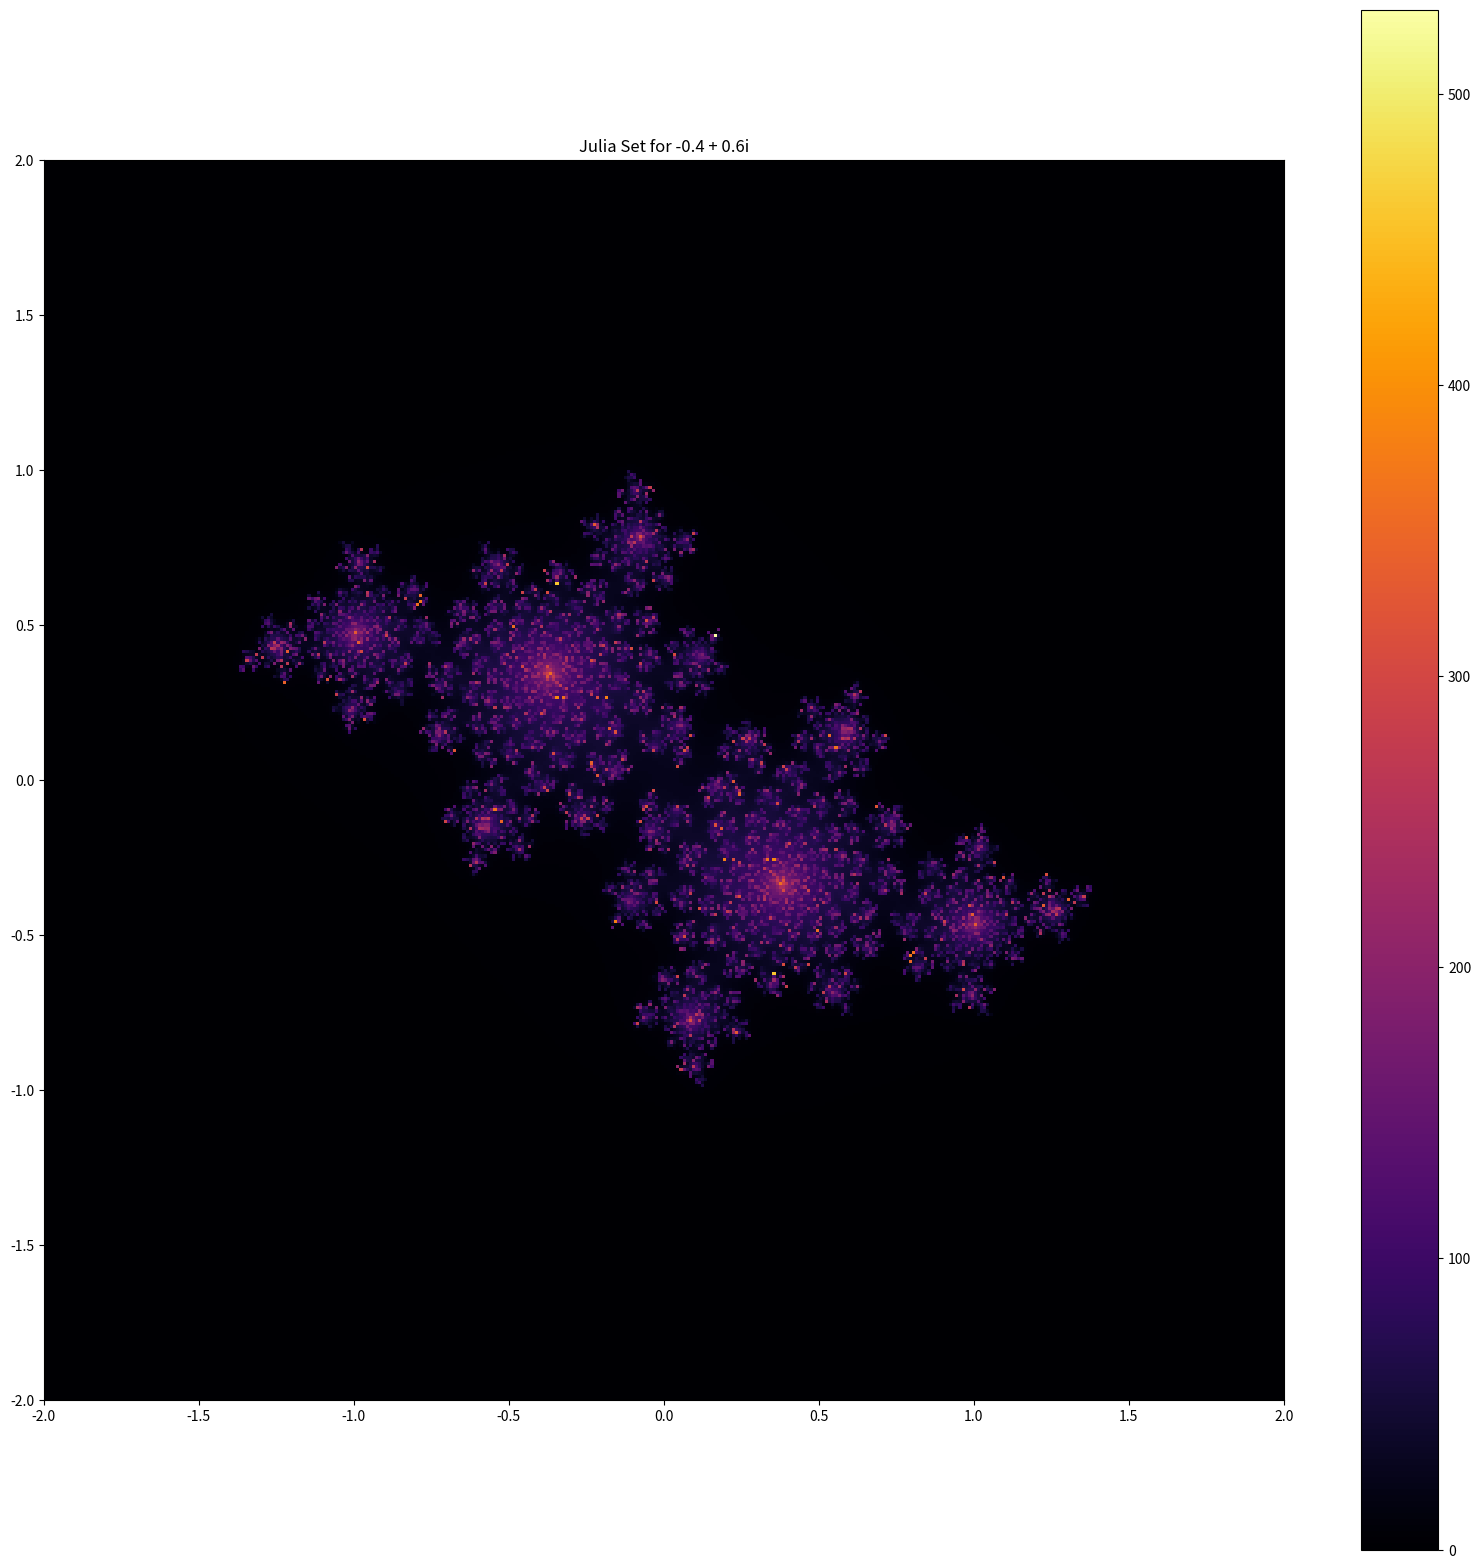

Reproduce this figure in Python.
import numpy as np
import matplotlib.pyplot as plt

def julia_set(c, xmin=-2, xmax=2, ymin=-2, ymax=2, step=0.01):
    real = np.arange(xmin, xmax, step)
    imag = np.arange(ymin, ymax, step)

    result = np.zeros((len(imag), len(real)))

    for i,z_real in enumerate(real):
        for j,z_imag in enumerate(imag):
            z = complex(z_real, z_imag)
            count = 0

            # Iterate using the formula: z = z**2 + c
            while abs(z) <= 2 and count < 2000:
                z = z**2 + c
                count += 1

            result[j, i] = count

    return result

c = complex(-0.4, 0.6)

data = julia_set(c)

plt.figure(figsize=(20, 20))
plt.imshow(data, extent=(-2, 2, -2, 2), cmap='inferno', origin='lower')
plt.colorbar()
plt.title("Julia Set for -0.4 + 0.6i")
plt.show()
